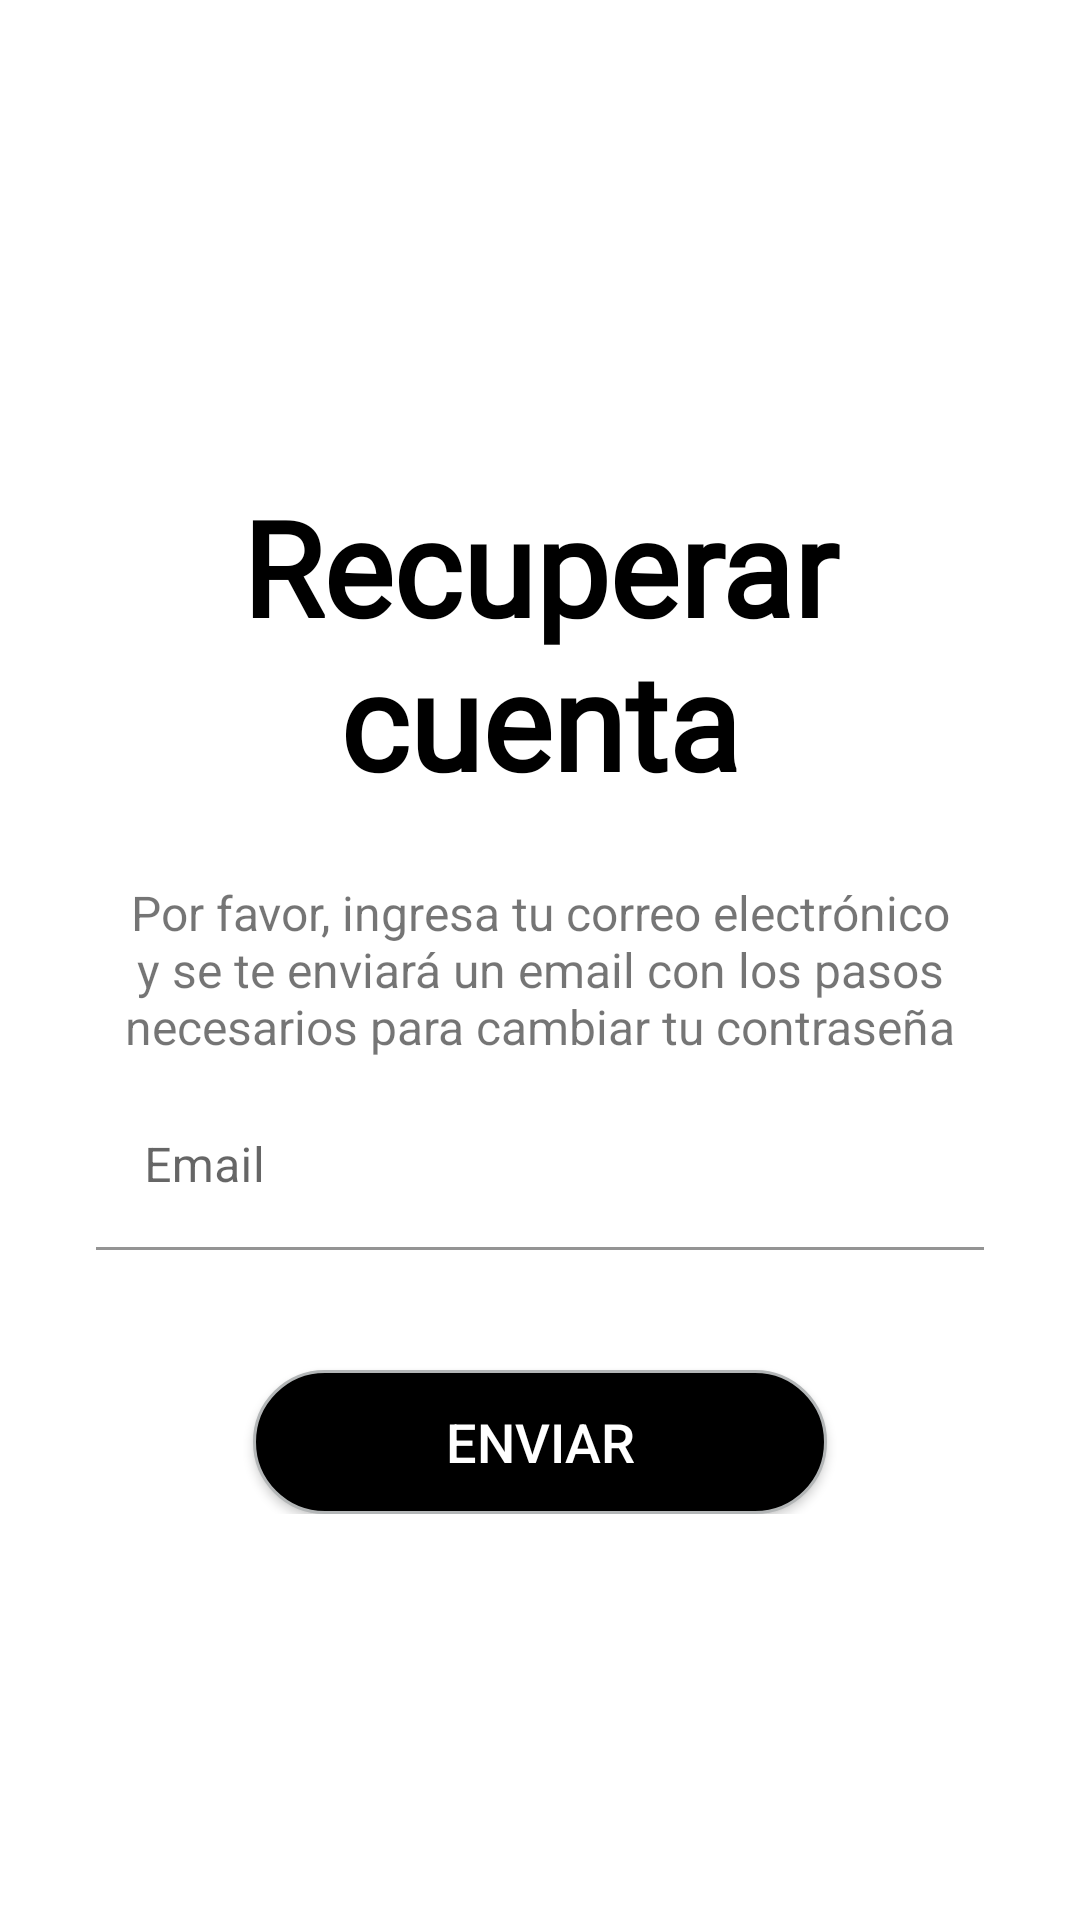

Layout XML and referenced resources for this Android screen:
<!-- AndroidManifest.xml: application theme Theme.Deemefit -->
<!-- res/layout/activity_recuperar_cuenta.xml -->
<?xml version="1.0" encoding="utf-8"?>
<androidx.constraintlayout.widget.ConstraintLayout xmlns:android="http://schemas.android.com/apk/res/android"
    xmlns:app="http://schemas.android.com/apk/res-auto"
    xmlns:tools="http://schemas.android.com/tools"
    android:layout_width="match_parent"
    android:layout_height="match_parent"
    tools:context=".logindeemefit.ui.recoveraccount.RecoverAccountActivity">

    <LinearLayout
        android:layout_width="match_parent"
        android:layout_height="wrap_content"
        android:orientation="vertical"
        app:layout_constraintBottom_toBottomOf="parent"
        app:layout_constraintEnd_toEndOf="parent"
        app:layout_constraintStart_toStartOf="parent"
        app:layout_constraintTop_toTopOf="parent">

        <TextView
            android:id="@+id/tvRecuperarCuenta"
            android:layout_width="match_parent"
            android:layout_height="wrap_content"
            android:layout_marginLeft="24dp"
            android:layout_marginTop="24dp"
            android:gravity="center"
            android:textColor="@color/black"
            android:layout_marginRight="24dp"
            android:text="@string/RecuperarCuenta"
            android:fontFamily="@font/aesthetic"
            android:textSize="44sp"
            android:textStyle="bold"/>

        <TextView
            android:id="@+id/tvInstrucciones"
            android:layout_width="match_parent"
            android:textSize="16sp"
            android:gravity="center"
            android:layout_height="wrap_content"
            android:layout_marginLeft="24dp"
            android:layout_marginTop="24dp"
            android:layout_marginRight="24dp"
            android:text="@string/SolicitudCorreo" />

        <com.google.android.material.textfield.TextInputLayout
            android:layout_width="match_parent"
            android:layout_height="wrap_content"
            android:layout_marginLeft="24dp"
            android:layout_marginRight="24dp"
            android:padding="8dp">

            <com.google.android.material.textfield.TextInputEditText
                android:id="@+id/etEmailRecuperar"
                android:layout_width="match_parent"
                android:layout_height="wrap_content"
                android:inputType="textEmailAddress"
                android:hint="@string/Email"
                android:background="@color/white"
                android:textSize="16sp"
                android:drawableStart="@drawable/ic_email"
                android:drawablePadding="16dp"/>
        </com.google.android.material.textfield.TextInputLayout>

        <androidx.appcompat.widget.AppCompatButton
            android:id="@+id/btnEnviarEmailRecuperacion"
            android:layout_width="wrap_content"
            android:layout_marginTop="32dp"
            android:background="@drawable/botones_fondo"
            android:paddingLeft="64dp"
            android:paddingRight="64dp"
            android:layout_gravity="center"
            android:text="@string/Enviar"
            android:textColor="@color/white"
            android:textSize="18sp"
            android:layout_height="48dp"/>
    </LinearLayout>
</androidx.constraintlayout.widget.ConstraintLayout>
<!-- resources referenced by this layout -->
<resources>
  <color name="black">#FF000000</color>
  <color name="white">#FFFFFFFF</color>
  <!-- drawable botones_fondo (drawable) -->
  <selector xmlns:android="http://schemas.android.com/apk/res/android" >
      <item android:state_enabled="true" >
          <shape android:shape="rectangle"  >
              <corners android:radius="50dip" />
              <stroke android:width="1dip" android:color="#B3B6B7" />
              <solid android:color="@color/black" />
              
  
          </shape>
      </item>
      <item android:state_enabled="false">
          <shape android:shape="rectangle"  >
              <corners android:radius="50dip" />
              <stroke android:width="1dip" android:color="@color/black" />
              <solid android:color="#D7DBDD" />
              
          </shape>
      </item>
  </selector>
  <string name="Email">Email</string>
  <string name="Enviar">ENVIAR</string>
  <string name="RecuperarCuenta">Recuperar cuenta</string>
  <string name="SolicitudCorreo">Por favor, ingresa tu correo electrónico y se te enviará un email con los pasos necesarios para cambiar tu contraseña</string>
  <style name="Theme.Deemefit" parent="Theme.MaterialComponents.DayNight.NoActionBar">
          
          <item name="colorPrimary">@color/black</item>
          <item name="colorPrimaryVariant">#CACFD2</item>
          <item name="colorOnPrimary">@color/white</item>
          
          <item name="colorSecondary">@color/black</item>
          <item name="colorSecondaryVariant">@color/teal_700</item>
          <item name="colorOnSecondary">@color/black</item>
          
          <item name="android:statusBarColor" tools:targetApi="l">?attr/colorPrimaryVariant</item>
          
          
      </style>
  <color name="teal_700">#FF018786</color>
</resources>
